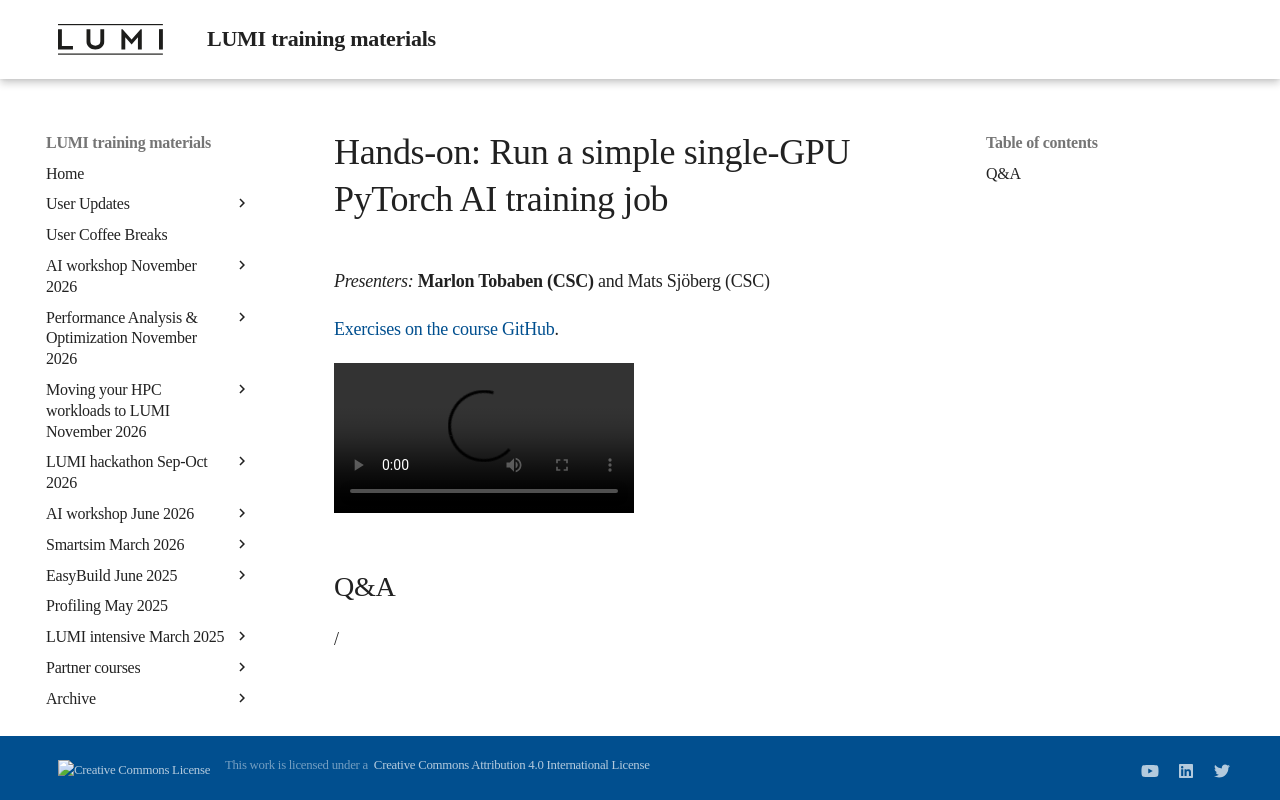

repository: Lumi-supercomputer/LUMI-training-materials · page: ai-20260611/E03_FirstJob/index.html · generator: mkdocs

# Hands-on: Run a simple single-GPU PyTorch AI training job

*Presenters:* **Marlon Tobaben (CSC)** and Mats Sjöberg (CSC)

[Exercises on the course GitHub](https://github.com/Lumi-supercomputer/Getting_Started_with_AI_workshop/tree/ai-20260611/03_Your_first_AI_training_job_on_LUMI).

<!--
[Exercises on the course GitHub](https://github.com/Lumi-supercomputer/Getting_Started_with_AI_workshop/tree/main/03_Your_first_AI_training_job_on_LUMI).
-->

<!--
A video recording of the discussion of the solution will follow.
-->

<video src="https://462000265.lumidata.eu/ai-20260611/recordings/E03_FirstJob.mp4" controls="controls"></video>


## Q&A

/
